pico-8 play session: hold ← + tap ❎, after a click and taps of 🅾, ❎, 🅾+❎, 🅾 in the second before t = 0

[t = 1 s] hold ← ~1s, tap ❎ ~2×
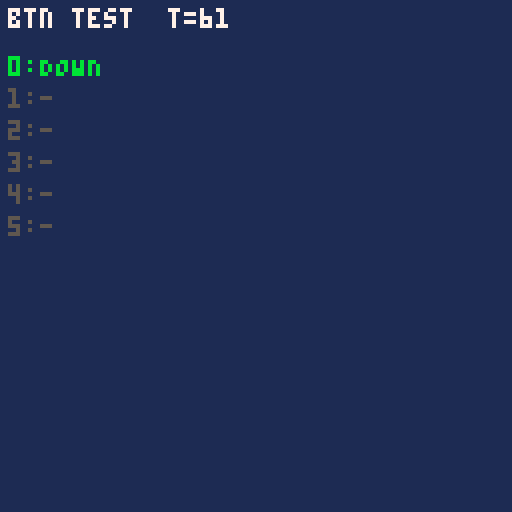
[t = 2 s] hold ← ~2s, tap ❎ ~4×
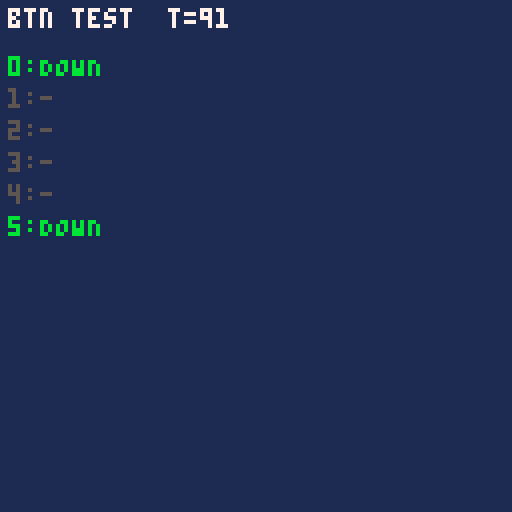
[t = 4 s] hold ← ~4s, tap ❎ ~7×
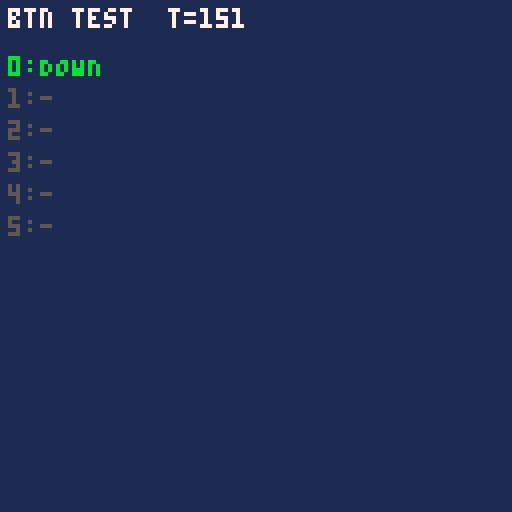
[t = 6 s] hold ← ~6s, tap ❎ ~10×
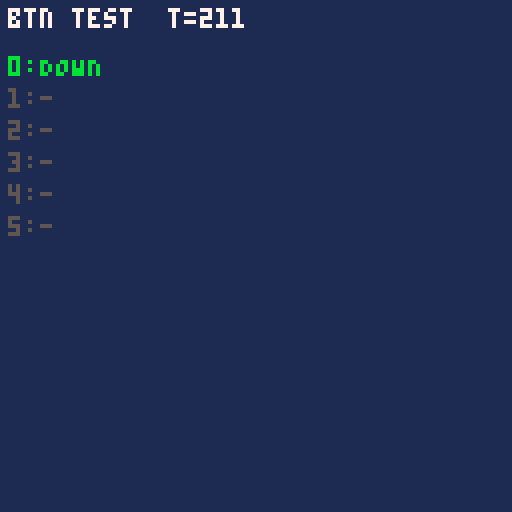
[t = 8 s] hold ← ~8s, tap ❎ ~14×
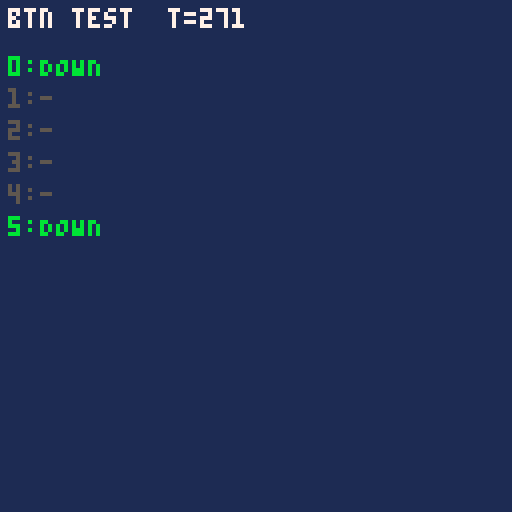

pico-8 cartridge
version 41
__lua__
t=0
function _update()
 t+=1
end
function _draw()
 cls(1)
 print("btn test  t="..t,2,2,7)
 for i=0,5 do
  print(i..":"..(btn(i) and "DOWN" or "-"),2,14+i*8,btn(i) and 11 or 5)
 end
 if btnp(4) then sfx(0) end
end
